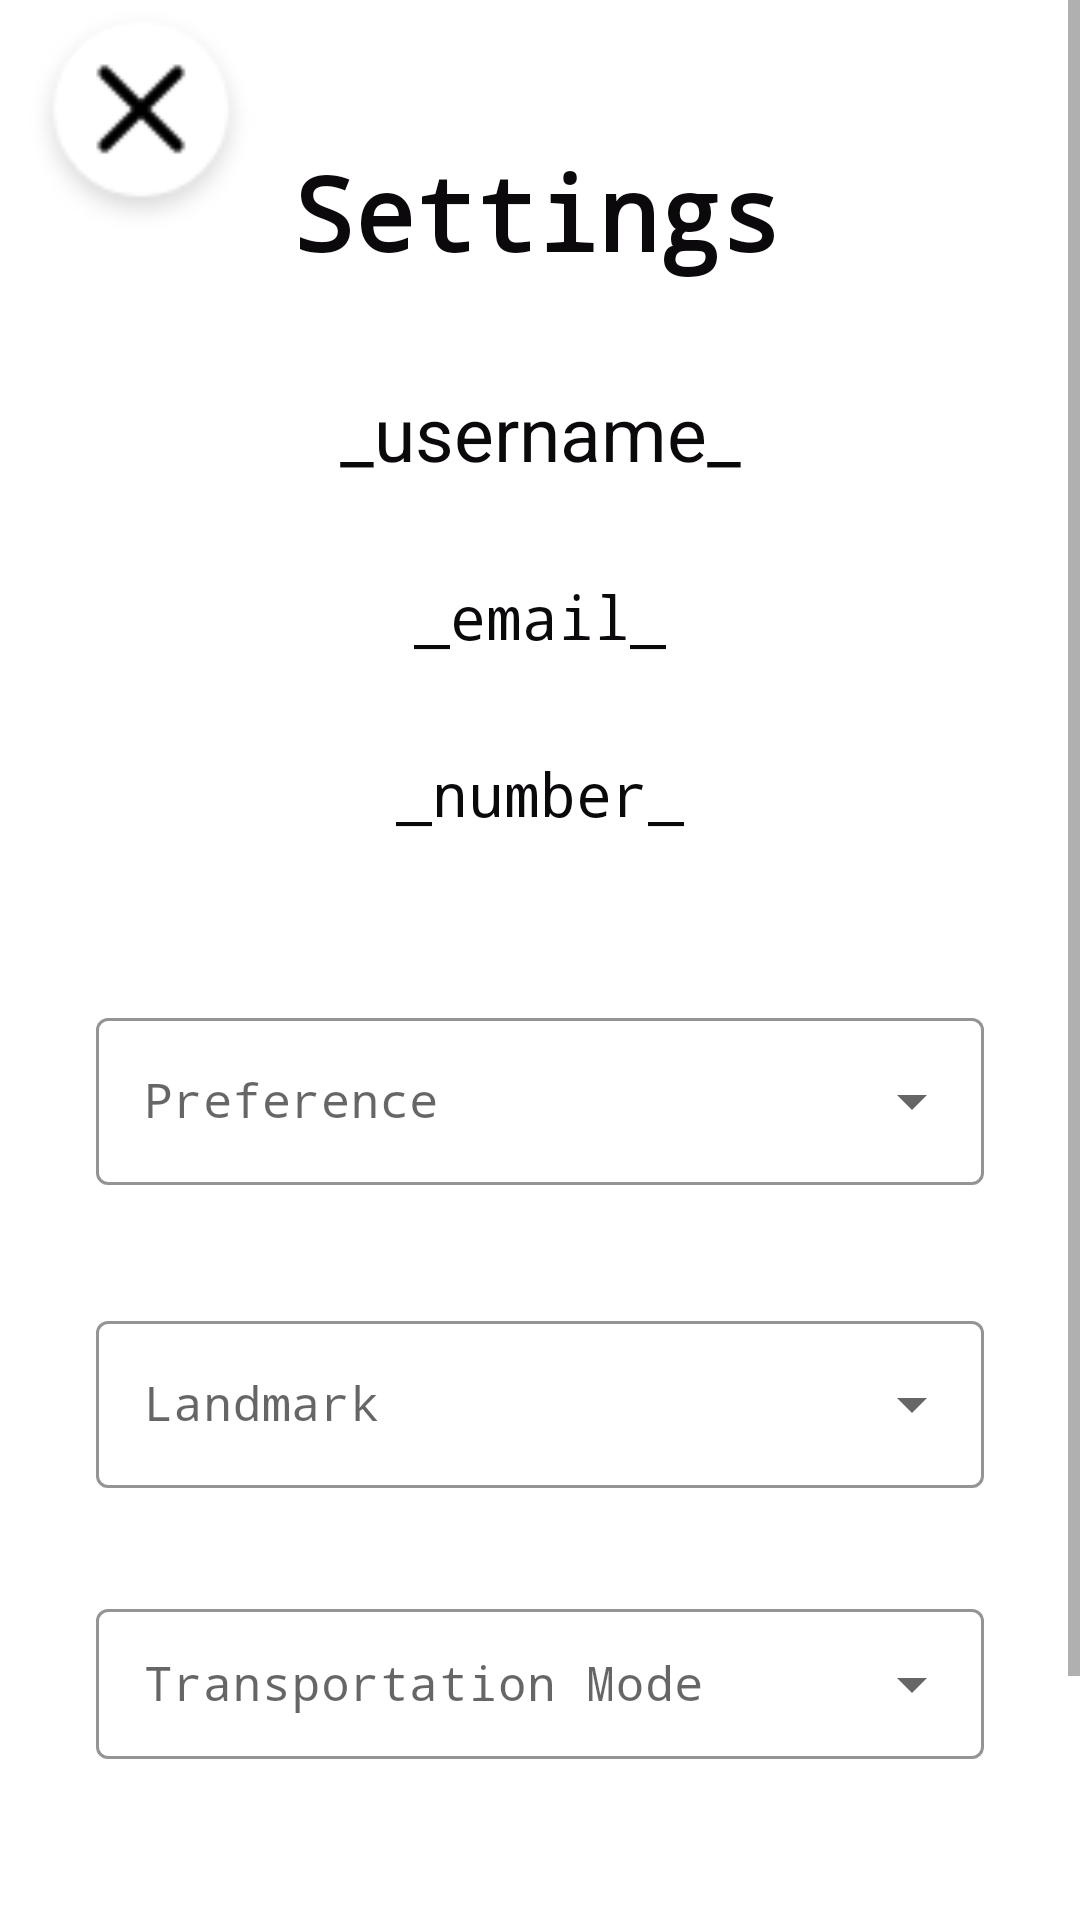

Here is an Android app screen rendered from its layout file. Give the layout XML and the strings, colors and styles it references.
<!-- AndroidManifest.xml: application theme Theme.Mappi -->
<!-- res/layout/activity_settings_page.xml -->
<?xml version="1.0" encoding="utf-8"?>
<ScrollView xmlns:android="http://schemas.android.com/apk/res/android"
    xmlns:app="http://schemas.android.com/apk/res-auto"
    xmlns:tools="http://schemas.android.com/tools"
    android:layout_width="match_parent"
    android:layout_height="match_parent"
    tools:context=".SettingsPage">
<androidx.constraintlayout.widget.ConstraintLayout
    android:layout_width="match_parent"
    android:layout_height="match_parent">
    <TextView
        android:id="@+id/textView"
        android:layout_width="165dp"
        android:layout_height="48dp"
        android:layout_marginLeft="150dp"
        android:layout_marginTop="48dp"
        android:layout_marginRight="150dp"
        android:fontFamily="monospace"
        android:text="Settings"
        android:textColor="@color/black"
        android:textSize="34dp"
        android:textStyle="bold"
        app:layout_constraintEnd_toEndOf="parent"
        app:layout_constraintStart_toStartOf="parent"
        app:layout_constraintTop_toTopOf="parent" />

    <TextView
        android:id="@+id/usernameTextView"
        android:layout_width="wrap_content"
        android:layout_height="wrap_content"
        android:text="_username_"
        android:textColor="@color/black"
        android:textSize="25dp"
        app:layout_constraintBottom_toTopOf="@+id/emailTextView"
        app:layout_constraintEnd_toEndOf="parent"
        app:layout_constraintStart_toStartOf="parent"
        app:layout_constraintTop_toBottomOf="@+id/textView" />
    <TextView
        android:id="@+id/emailTextView"
        android:layout_width="match_parent"
        android:layout_height="wrap_content"
        android:layout_marginBottom="20dp"
        android:fontFamily="monospace"
        android:gravity="center_horizontal"
        android:text="_email_"
        android:textColor="@color/black"
        android:textSize="20dp"
        app:layout_constraintBottom_toTopOf="@+id/numberTextView"
        app:layout_constraintEnd_toEndOf="parent"
        app:layout_constraintHorizontal_bias="0.0"
        app:layout_constraintStart_toStartOf="parent" />

    <TextView
        android:id="@+id/numberTextView"
        android:layout_width="match_parent"
        android:layout_height="wrap_content"
        android:layout_marginBottom="56dp"
        android:fontFamily="monospace"
        android:gravity="center_horizontal"
        android:paddingTop="12dp"
        android:text="_number_"
        android:textColor="@color/black"
        android:textSize="20dp"
        app:layout_constraintBottom_toTopOf="@+id/outerPreferencesEditText"
        app:layout_constraintEnd_toEndOf="parent"
        app:layout_constraintHorizontal_bias="0.0"
        app:layout_constraintStart_toStartOf="parent" />

    <Button
        android:id="@+id/LogOutBtn"
        style="@style/Widget.MaterialComponents.Button.OutlinedButton"
        android:layout_width="125dp"
        android:layout_height="60dp"
        android:layout_marginBottom="40dp"
        android:fontFamily="monospace"
        android:maxLength="20"
        android:text="LOG OUT"
        android:textSize="17dp"
        android:textStyle="bold"
        app:layout_constraintBottom_toBottomOf="parent"
        app:layout_constraintEnd_toEndOf="parent"
        app:layout_constraintStart_toStartOf="parent" />

    <ImageView
        android:id="@+id/exitBtn"
        android:layout_width="82dp"
        android:layout_height="80dp"
        android:layout_row="0"
        android:layout_column="0"
        android:layout_marginBottom="112dp"
        android:contentDescription="@android:string/untitled"
        android:onClick="Exit"
        app:layout_constraintBottom_toTopOf="@+id/emailTextView"
        app:layout_constraintEnd_toStartOf="@+id/textView"
        app:layout_constraintHorizontal_bias="0.39"
        app:layout_constraintStart_toStartOf="parent"
        app:srcCompat="@drawable/exit_btn" />

    <com.google.android.material.textfield.TextInputLayout
        android:id="@+id/outerPreferencesEditText"
        style="@style/Widget.MaterialComponents.TextInputLayout.OutlinedBox.ExposedDropdownMenu"
        android:layout_width="match_parent"
        android:layout_height="wrap_content"
        android:layout_marginStart="32dp"
        android:layout_marginEnd="32dp"
        app:boxStrokeColor="@color/black"
        app:boxStrokeErrorColor="@color/error"
        app:endIconMode="dropdown_menu"
        android:hint="Preference"
        android:fontFamily="monospace"
        app:hintTextColor="@color/black"
        app:layout_constraintBottom_toTopOf="@+id/LogOutBtn"
        app:layout_constraintEnd_toEndOf="parent"
        app:layout_constraintHorizontal_bias="0.0"
        app:layout_constraintStart_toStartOf="parent"
        app:layout_constraintTop_toBottomOf="@+id/textView">

        <AutoCompleteTextView
            android:id="@+id/innerPreferencesEditText"
            android:layout_width="match_parent"
            android:layout_height="wrap_content"
            android:editable="false"
            android:fontFamily="monospace"/>
    </com.google.android.material.textfield.TextInputLayout>

    <com.google.android.material.textfield.TextInputLayout
        android:id="@+id/outerLandmarkEditText"
        style="@style/Widget.MaterialComponents.TextInputLayout.OutlinedBox.ExposedDropdownMenu"
        android:layout_width="match_parent"
        android:layout_height="wrap_content"
        android:layout_marginStart="32dp"
        android:layout_marginTop="40dp"
        android:layout_marginEnd="32dp"
        app:boxStrokeColor="@color/black"
        app:boxStrokeErrorColor="@color/error"
        app:endIconMode="dropdown_menu"
        android:textAlignment="center"
        app:hintTextColor="@color/black"
        android:hint="Landmark"
        app:layout_constraintEnd_toEndOf="parent"
        app:layout_constraintHorizontal_bias="1.0"
        app:layout_constraintStart_toStartOf="parent"
        app:layout_constraintTop_toBottomOf="@+id/outerPreferencesEditText">

        <AutoCompleteTextView
            android:id="@+id/innerLandmarkEditText"
            android:layout_width="match_parent"
            android:layout_height="wrap_content"
            android:editable="false"
            android:fontFamily="monospace" />
    </com.google.android.material.textfield.TextInputLayout>

    <com.google.android.material.textfield.TextInputLayout
        android:id="@+id/outerTransEditText"
        style="@style/Widget.MaterialComponents.TextInputLayout.OutlinedBox.ExposedDropdownMenu"
        android:layout_width="match_parent"
        android:layout_height="wrap_content"
        android:layout_marginStart="32dp"
        android:layout_marginTop="136dp"
        android:layout_marginEnd="32dp"
        app:boxStrokeColor="@color/black"
        app:boxStrokeErrorColor="@color/error"
        app:endIconMode="dropdown_menu"
        app:hintTextColor="@color/black"
        android:hint="Transportation Mode"
        app:layout_constraintEnd_toEndOf="parent"
        app:layout_constraintHorizontal_bias="0.0"
        app:layout_constraintStart_toStartOf="parent"
        app:layout_constraintTop_toBottomOf="@+id/outerPreferencesEditText">

        <AutoCompleteTextView
            android:id="@+id/innerTransEditText"
            android:layout_width="match_parent"
            android:layout_height="50dp"
            android:editable="false"
            android:fontFamily="monospace" />
    </com.google.android.material.textfield.TextInputLayout>
</androidx.constraintlayout.widget.ConstraintLayout>
    </ScrollView>
<!-- resources referenced by this layout -->
<resources>
  <color name="black">#0C090D</color>
  <color name="error">#FF0000</color>
  <!-- drawable exit_btn: png bitmap (drawable-mdpi, 2592 bytes) -->
  <style name="Theme.Mappi" parent="Theme.MaterialComponents.DayNight.DarkActionBar">
          
          <item name="colorPrimary">@color/black</item>
          <item name="colorPrimaryVariant">@color/purple_700</item>
          <item name="colorOnPrimary">@color/white</item>
          
          <item name="colorSecondary">@color/teal_200</item>
          <item name="colorSecondaryVariant">@color/teal_700</item>
          <item name="colorOnSecondary">@color/black</item>
          
          <item name="android:statusBarColor" tools:targetApi="l">?attr/colorPrimaryVariant</item>
          
      </style>
  <color name="purple_700">#F15946</color>
  <color name="white">#FFFFFFFF</color>
  <color name="teal_200">#53B3CB</color>
  <color name="teal_700">#FF018786</color>
</resources>
